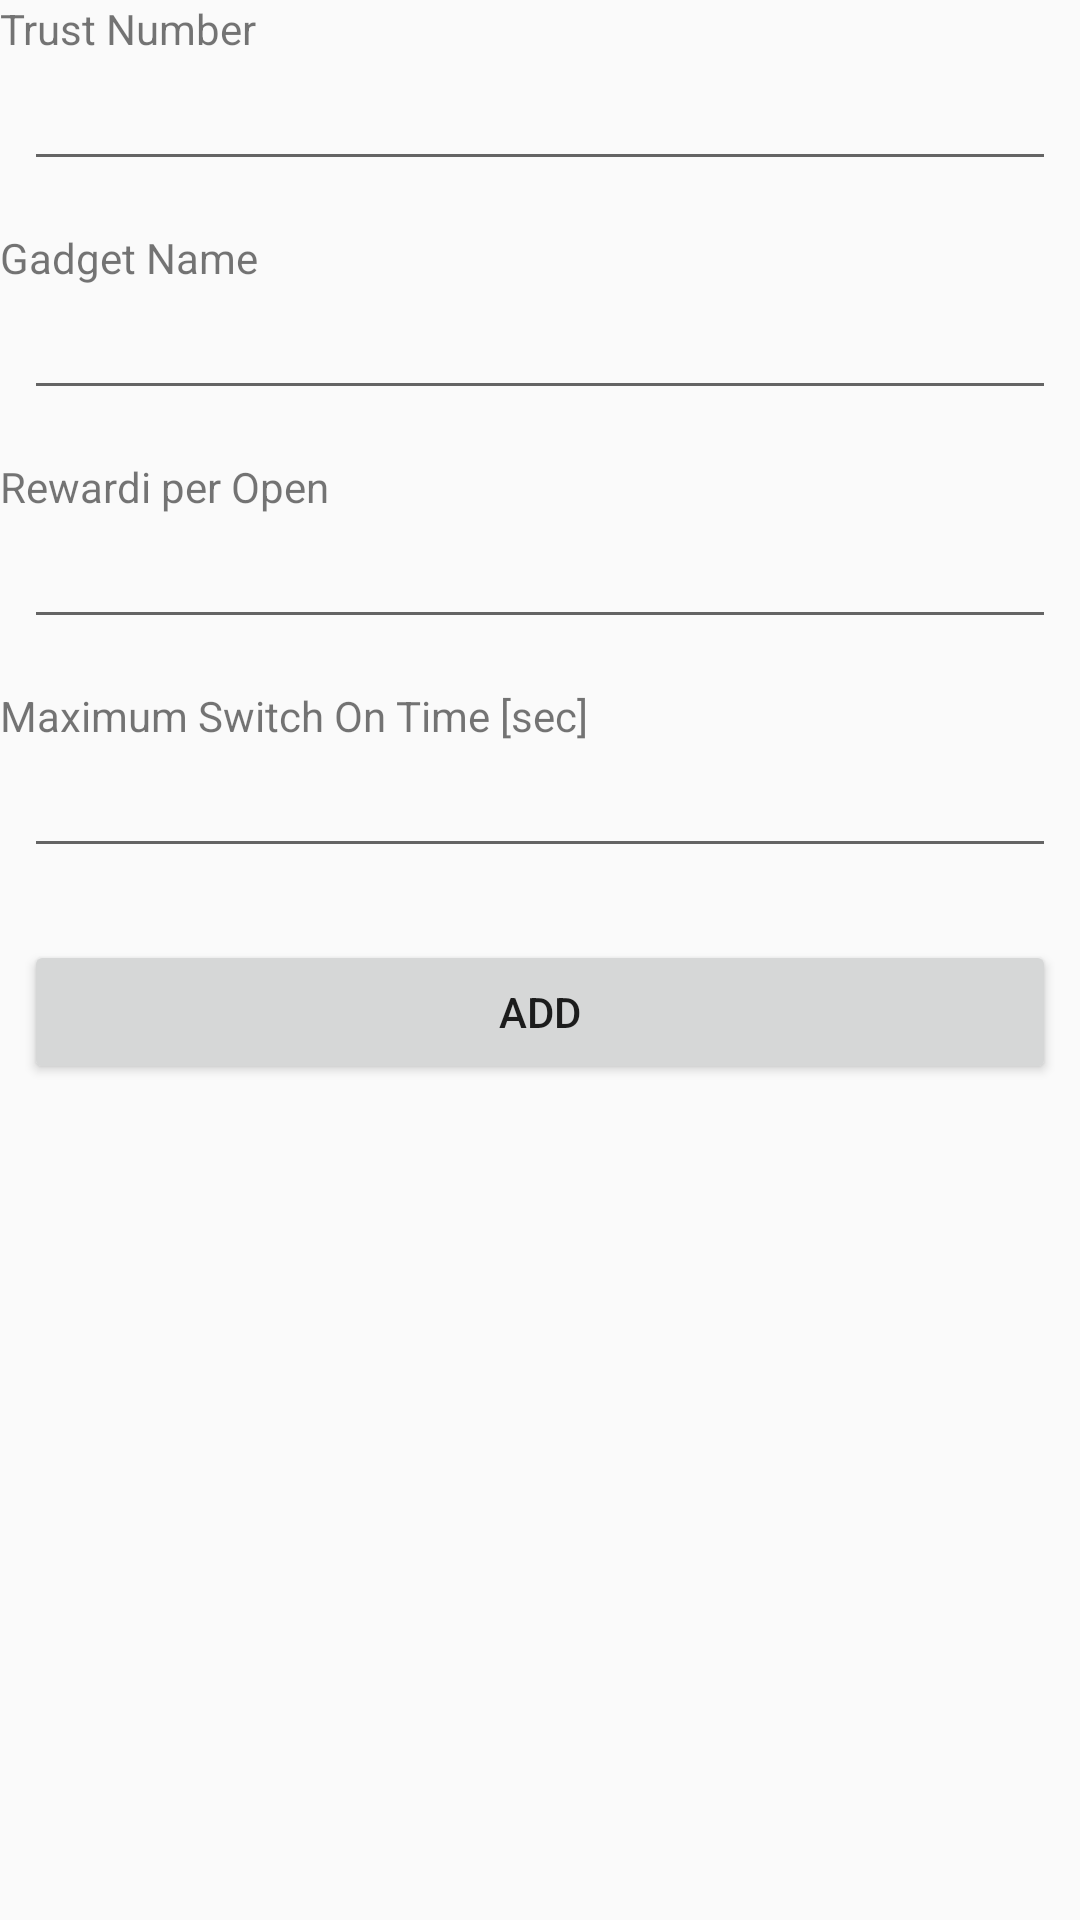

Write the Android layout XML for this screen, with the resource values it uses.
<!-- AndroidManifest.xml: application theme AppTheme -->
<!-- res/layout/activity_gadget_add.xml -->
<?xml version="1.0" encoding="utf-8"?>
<LinearLayout
    xmlns:android="http://schemas.android.com/apk/res/android"
    xmlns:tools="http://schemas.android.com/tools"
    android:layout_width="match_parent"
    android:layout_height="match_parent"
    android:orientation="vertical">

    <TextView
        android:id="@+id/textViewTrustNumber"
        android:layout_width="match_parent"
        android:layout_height="wrap_content"
        android:text="Trust Number" />

    <EditText
        android:id="@+id/editTextTrustNumber"
        style="@style/editText"/>

    <TextView
        android:id="@+id/textViewGadgetName"
        android:layout_width="match_parent"
        android:layout_height="wrap_content"
        android:text="Gadget Name" />

    <EditText
        android:id="@+id/editTextGadgetName"
        style="@style/editText"/>

    <TextView
        android:id="@+id/textViewRewardi"
        android:layout_width="match_parent"
        android:layout_height="wrap_content"
        android:text="Rewardi per Open" />

    <EditText
        android:id="@+id/editTextRewardi"
        style="@style/editText"
        android:ems="10"
        android:inputType="number" />

    <TextView
        android:id="@+id/textViewMaxTime"
        android:layout_width="match_parent"
        android:layout_height="wrap_content"
        android:text="Maximum Switch On Time [sec]" />

    <EditText
        android:id="@+id/editTextMaxTime"
        style="@style/editText"
        android:ems="10"
        android:inputType="number" />

    <Button
        android:id="@+id/buttonAdd"
        android:layout_width="match_parent"
        android:layout_height="wrap_content"
        android:layout_margin="8dp"
        android:text="Add"/>

</LinearLayout>
<!-- resources referenced by this layout -->
<resources>
  <style name="editText">
          <item name="android:layout_width">match_parent</item>
          <item name="android:layout_height">wrap_content</item>
          <item name="android:layout_marginStart">8dp</item>
          <item name="android:layout_marginEnd">8dp</item>
          <item name="android:layout_marginBottom">16dp</item>
          <item name="android:maxLines">1</item>
          <item name="android:inputType">text</item>
          <item name="android:imeOptions">actionNext</item>
      </style>
  <style name="AppTheme" parent="Theme.AppCompat.Light.DarkActionBar">
          
          <item name="colorPrimary">@color/colorPrimary</item>
          <item name="colorPrimaryDark">@color/colorPrimaryDark</item>
          <item name="colorAccent">@color/colorAccent</item>
      </style>
  <color name="colorPrimary">#03A9F4</color>
  <color name="colorPrimaryDark">#0288D1</color>
  <color name="colorAccent">#FF9800</color>
</resources>
